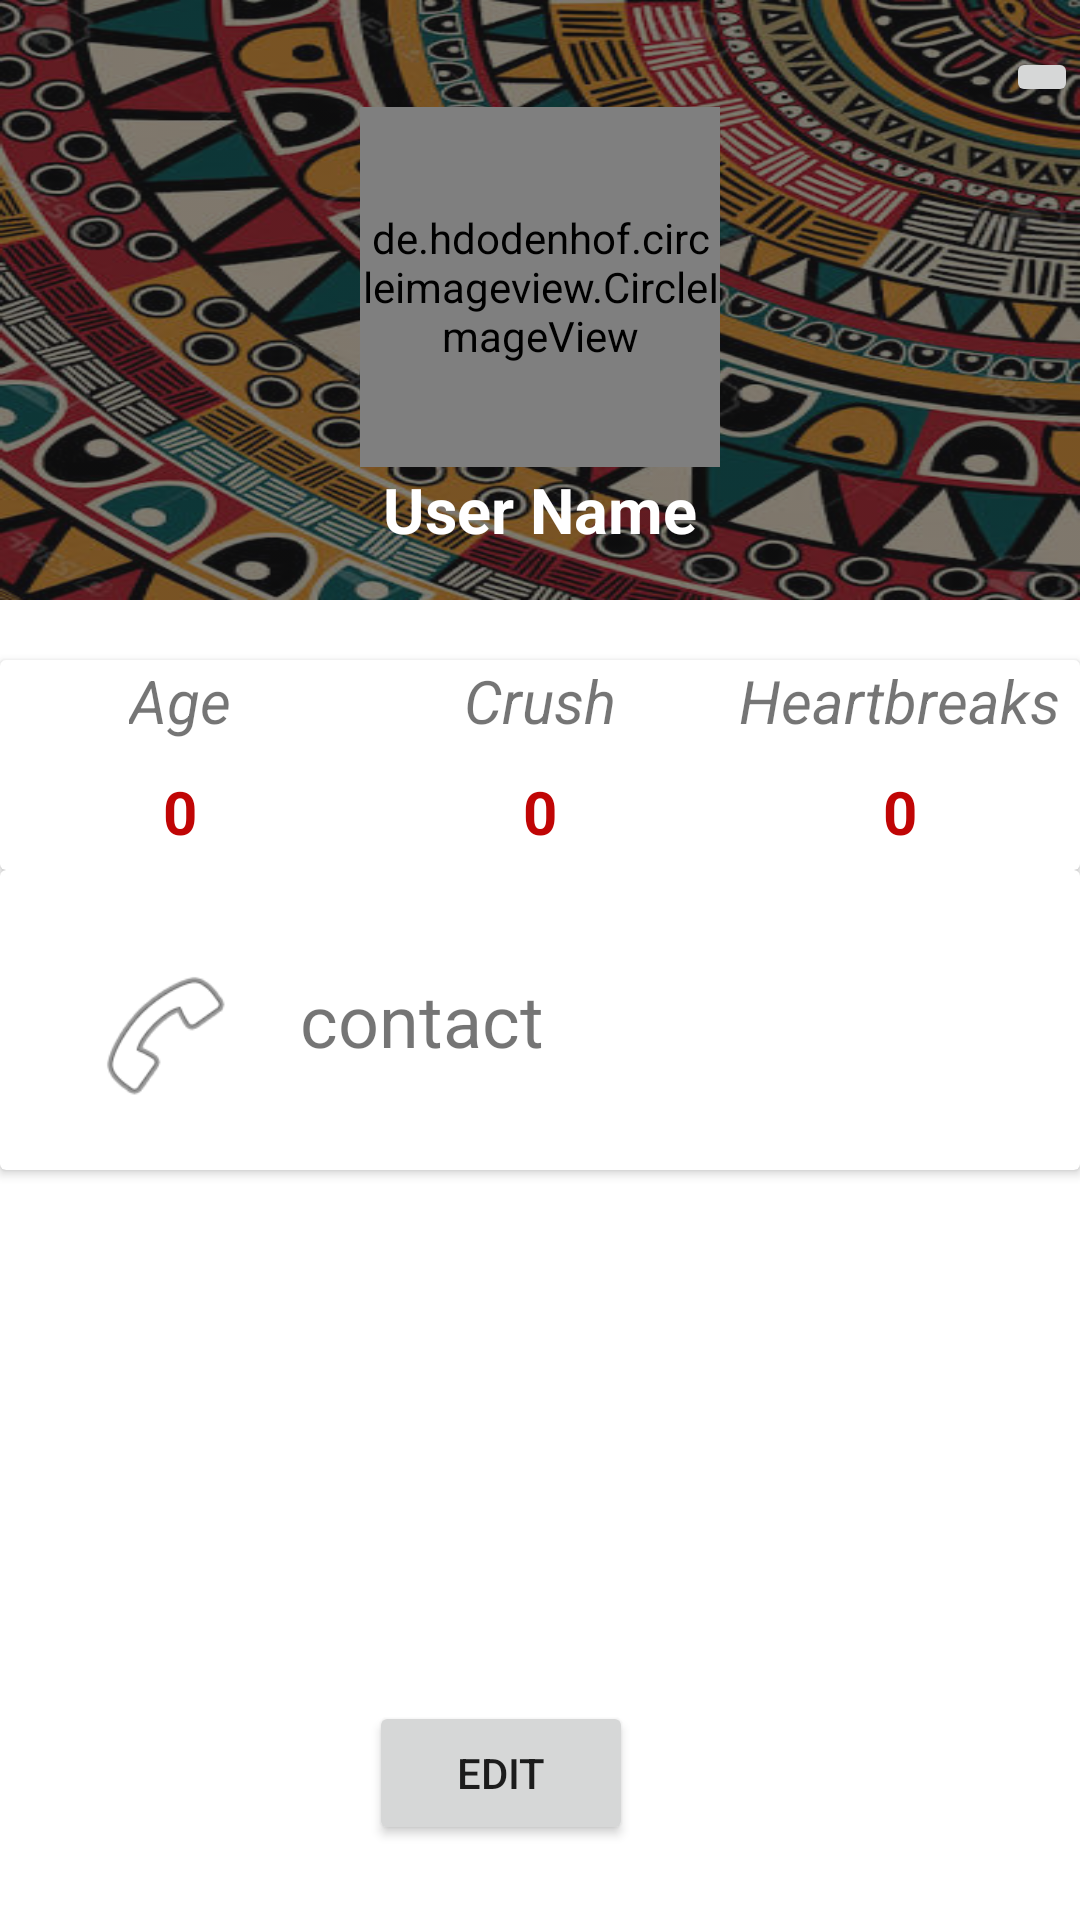

The Android layout XML behind this screen, and the referenced resources:
<!-- AndroidManifest.xml: application theme AppTheme.NoActionBar -->
<!-- res/layout/fragment_profile.xml -->
<?xml version="1.0" encoding="utf-8"?>

<LinearLayout xmlns:android="http://schemas.android.com/apk/res/android"
    xmlns:app="http://schemas.android.com/apk/res-auto"
    xmlns:tools="http://schemas.android.com/tools"
    android:layout_width="match_parent"
    android:layout_height="match_parent"
    tools:context="com.example.united.login2.Setting"
    android:orientation="horizontal">

    <RelativeLayout
        android:layout_width="match_parent"
        android:layout_height="match_parent"
        android:background="@color/cardview_light_background">

        <LinearLayout
            android:layout_width="match_parent"
            android:layout_height="200dp"
            android:background="@drawable/images"
            android:gravity="center"
            android:backgroundTint="@color/colorPrimary"
            android:backgroundTintMode="src_atop"
            android:orientation="vertical">

            <ImageButton
                android:id="@+id/logout"
                android:layout_width="wrap_content"
                android:layout_height="wrap_content"
                android:layout_gravity="right"
                android:layout_marginRight="2px"
                android:foregroundTintMode="src_over"
                app:srcCompat="@drawable/logout" />

            <de.hdodenhof.circleimageview.CircleImageView xmlns:app="http://schemas.android.com/apk/res-auto"
                android:id="@+id/profileimg"
                android:layout_width="120dp"
                android:layout_height="120dp"
                android:layout_centerHorizontal="true"
                android:layout_centerVertical="true"
                android:src="@drawable/maledp"
                app:civ_border_color="@color/cardview_dark_background"
                app:civ_border_width="3dp" />

            <TextView
                android:id="@+id/name"
                android:layout_width="wrap_content"
                android:layout_height="wrap_content"
                android:text="User Name"
                android:textColor="@color/cardview_light_background"
                android:textSize="21dp"
                android:textStyle="bold" />
        </LinearLayout>

        <android.support.v7.widget.CardView
            android:id="@+id/cardView"
            android:layout_width="370dp"
            android:layout_height="70dp"
            android:layout_centerHorizontal="true"
            android:layout_marginTop="220dp"
            android:background="@color/cardview_light_background"
            android:backgroundTint="@color/cardview_light_background">

            <LinearLayout
                android:layout_width="match_parent"
                android:layout_height="wrap_content"
                android:orientation="horizontal">

                <LinearLayout
                    android:layout_width="1dp"
                    android:layout_height="wrap_content"
                    android:layout_weight="1"
                    android:gravity="center"
                    android:orientation="vertical">

                    <TextView
                        android:layout_width="wrap_content"
                        android:layout_height="wrap_content"
                        android:text="Age"
                        android:textSize="20sp"
                        android:textStyle="italic" />

                    <TextView
                        android:id="@+id/age"
                        android:layout_width="wrap_content"
                        android:layout_height="wrap_content"
                        android:paddingTop="10dp"
                        android:text="0"
                        android:textColor="@color/colorAccent"
                        android:textSize="20sp"
                        android:textStyle="bold" />

                </LinearLayout>

                <LinearLayout
                    android:layout_width="1dp"
                    android:layout_height="wrap_content"
                    android:layout_weight="1"
                    android:gravity="center"
                    android:orientation="vertical">

                    <TextView
                        android:layout_width="wrap_content"
                        android:layout_height="wrap_content"
                        android:text="Crush"
                        android:textSize="20sp"
                        android:textStyle="italic" />

                    <TextView
                        android:id="@+id/crush"
                        android:layout_width="wrap_content"
                        android:layout_height="wrap_content"
                        android:paddingTop="10dp"
                        android:text="0"
                        android:textColor="@color/colorAccent"
                        android:textSize="20sp"
                        android:textStyle="bold" />

                </LinearLayout>

                <LinearLayout
                    android:layout_width="1dp"
                    android:layout_height="wrap_content"
                    android:layout_weight="1"
                    android:gravity="center"
                    android:orientation="vertical">

                    <TextView
                        android:layout_width="wrap_content"
                        android:layout_height="wrap_content"
                        android:text="Heartbreaks"
                        android:textSize="20sp"
                        android:textStyle="italic" />

                    <TextView
                        android:id="@+id/heartbreak"
                        android:layout_width="wrap_content"
                        android:layout_height="wrap_content"
                        android:paddingTop="10dp"
                        android:text="0"
                        android:textColor="@color/colorAccent"
                        android:textSize="20sp"
                        android:textStyle="bold" />

                </LinearLayout>


            </LinearLayout>

        </android.support.v7.widget.CardView>

        <android.support.v7.widget.CardView
            android:layout_width="match_parent"
            android:layout_height="100dp"
            android:layout_marginTop="290dp">

            <LinearLayout
                android:layout_width="match_parent"
                android:layout_height="match_parent"
                android:gravity="center_vertical"
                android:orientation="horizontal">


                <TextView
                    android:id="@+id/contact"
                    android:layout_width="wrap_content"
                    android:layout_height="wrap_content"
                    android:layout_marginLeft="100dp"
                    android:layout_weight="1"
                    android:text="contact"
                    android:textSize="24sp" />
            </LinearLayout>

            <ImageView
                android:id="@+id/imageView2"
                android:layout_width="50dp"
                android:layout_height="50dp"
                android:layout_margin="30dp"
                app:srcCompat="@android:drawable/ic_menu_call" />
        </android.support.v7.widget.CardView>

        <Button
            android:id="@+id/edit"
            android:layout_width="wrap_content"
            android:layout_height="wrap_content"
            android:layout_alignParentEnd="true"
            android:layout_alignParentBottom="true"
            android:layout_marginEnd="149dp"
            android:layout_marginBottom="25dp"

            android:text="Edit" />


    </RelativeLayout>

    <RelativeLayout
        android:layout_width="wrap_content"
        android:layout_height="wrap_content">


    </RelativeLayout>
</LinearLayout>
<!-- resources referenced by this layout -->
<resources>
  <color name="colorAccent">#c00505</color>
  <color name="colorPrimary">#8c171718</color>
  <!-- drawable images: jpeg bitmap (drawable, 76966 bytes) -->
  <!-- drawable maledp: png bitmap (drawable, 63997 bytes) -->
  <style name="AppTheme.NoActionBar">
          <item name="windowActionBar">false</item>
          <item name="windowNoTitle">true</item>
      </style>
</resources>
